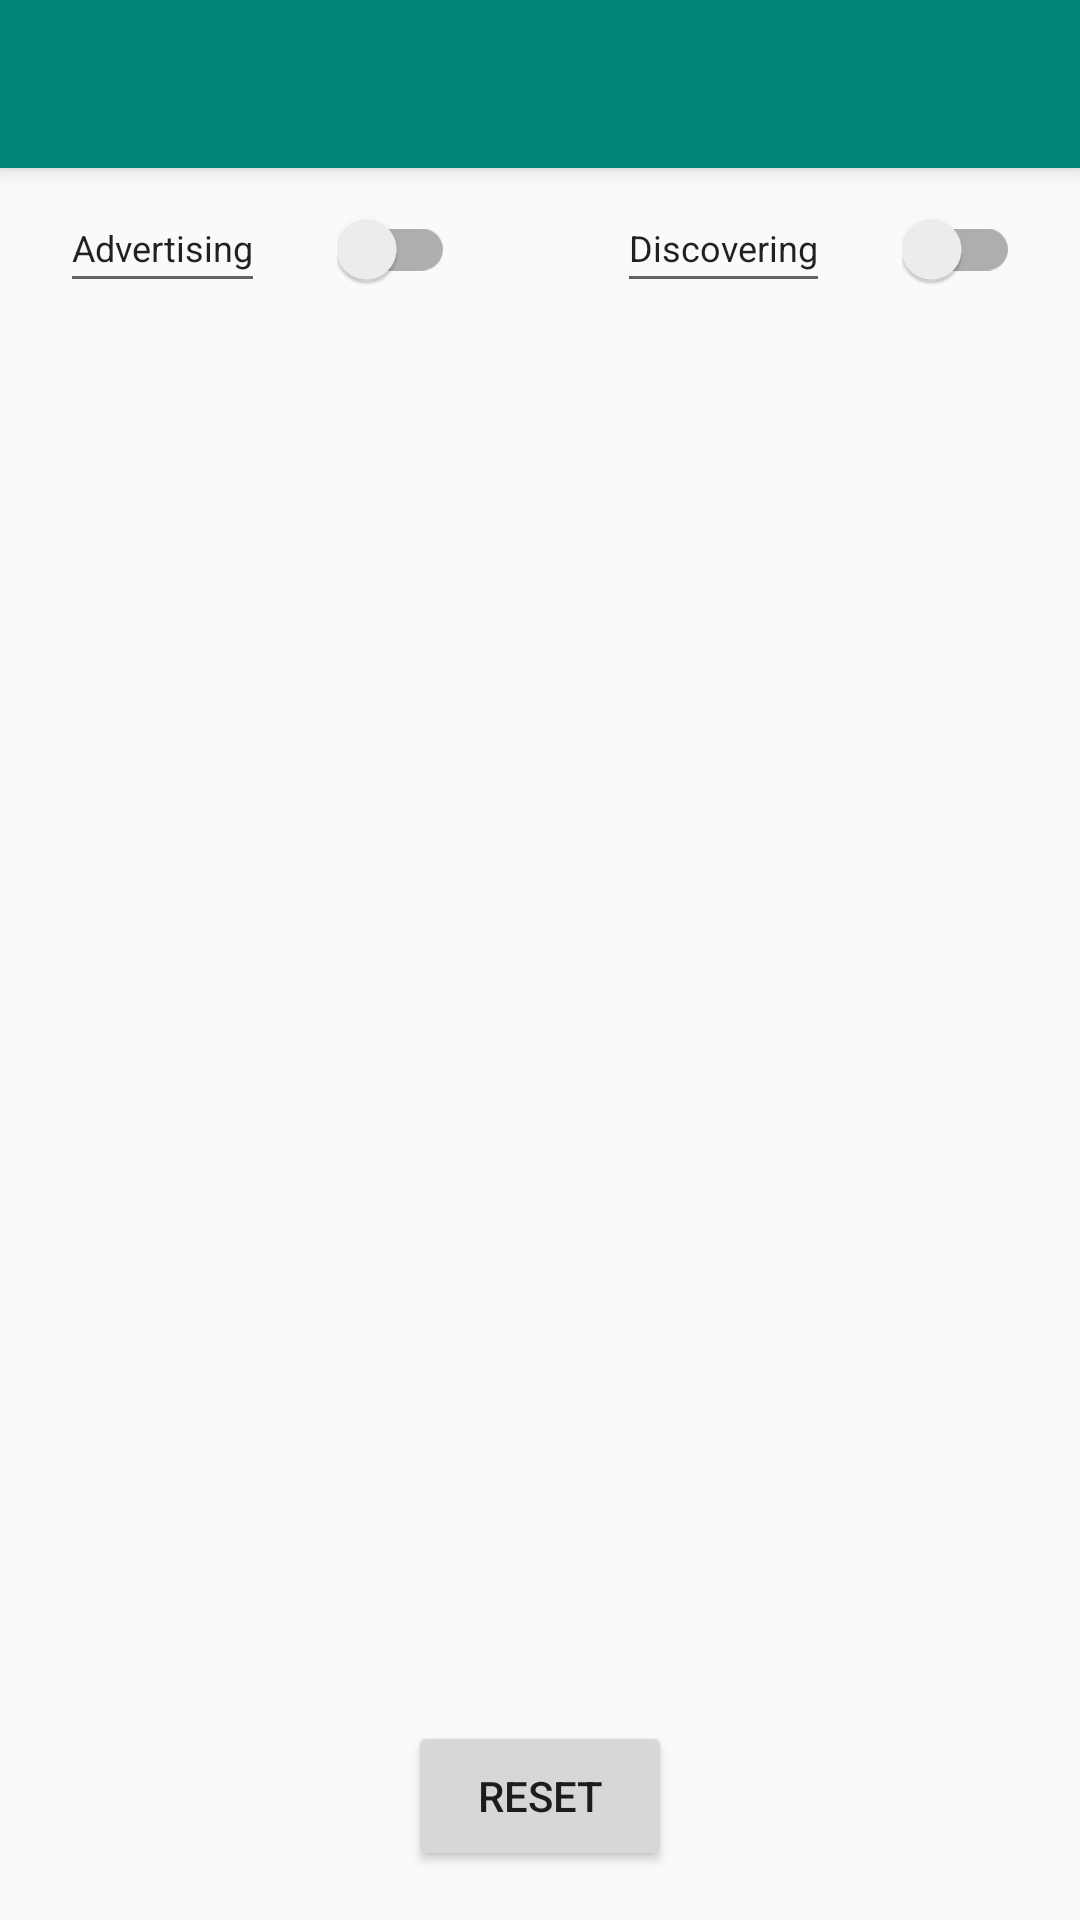

Here is an Android app screen rendered from its layout file. Give the layout XML and the strings, colors and styles it references.
<!-- AndroidManifest.xml: application theme AppTheme -->
<!-- res/layout/app_bar_home.xml -->
<?xml version="1.0" encoding="utf-8"?>

<android.support.design.widget.CoordinatorLayout xmlns:android="http://schemas.android.com/apk/res/android"
    xmlns:app="http://schemas.android.com/apk/res-auto"
    xmlns:tools="http://schemas.android.com/tools"
    android:layout_width="match_parent"
    android:layout_height="match_parent"
    tools:context=".ui.activities.home.HomeActivity">

    <android.support.design.widget.AppBarLayout
        android:layout_width="match_parent"
        android:layout_height="wrap_content"
        android:theme="@style/AppTheme.AppBarOverlay">

        <android.support.v7.widget.Toolbar
            android:id="@+id/toolbar"
            android:layout_width="match_parent"
            android:layout_height="?attr/actionBarSize"
            android:background="?attr/colorPrimary"
            app:popupTheme="@style/AppTheme.PopupOverlay" />

    </android.support.design.widget.AppBarLayout>

    <include layout="@layout/content_home" />


</android.support.design.widget.CoordinatorLayout>
<!-- res/layout/content_home.xml (included above) -->
<?xml version="1.0" encoding="utf-8"?>

<android.support.constraint.ConstraintLayout xmlns:android="http://schemas.android.com/apk/res/android"
    xmlns:app="http://schemas.android.com/apk/res-auto"
    xmlns:tools="http://schemas.android.com/tools"
    android:layout_width="match_parent"
    android:layout_height="match_parent"
    app:layout_behavior="@string/appbar_scrolling_view_behavior"
    tools:context=".ui.activities.home.HomeActivity"
    tools:showIn="@layout/app_bar_home">



    <EditText
        android:id="@+id/editText_advertising"
        android:layout_width="wrap_content"
        android:layout_height="40dp"
        android:layout_marginTop="8dp"
        android:layout_marginStart="20dp"
        android:layout_marginBottom="8dp"
        android:text="@string/edit_text_advertising"
        android:textSize="12sp"
        android:inputType="none"
        android:focusable="false"
        app:layout_constraintBottom_toTopOf="@+id/recycleViewDevices"
        app:layout_constraintTop_toTopOf="parent"
        app:layout_constraintLeft_toLeftOf="parent"
         />

    <android.support.v7.widget.SwitchCompat
        android:id="@+id/switch_advertising_home"
        android:layout_width="wrap_content"
        android:layout_height="30dp"
        android:layout_marginStart="24dp"
        android:layout_marginTop="12dp"
        android:checked="false"
        android:focusable="false"
        android:onClick="onSwitchAdvertising"
        app:layout_constraintStart_toEndOf="@+id/editText_advertising"
        app:layout_constraintTop_toTopOf="parent" />

    <EditText
        android:id="@+id/editText_discovering"
        android:layout_width="wrap_content"
        android:layout_height="40dp"
        android:layout_marginEnd="24dp"
        android:focusable="false"
        android:inputType="none"
        android:text="@string/edit_text_discovering"
        android:textSize="12sp"
        app:layout_constraintBottom_toBottomOf="@+id/editText_advertising"
        app:layout_constraintEnd_toStartOf="@+id/switch_discovery_home"
        app:layout_constraintTop_toTopOf="@+id/editText_advertising" />

    <android.support.v7.widget.SwitchCompat
        android:id="@+id/switch_discovery_home"
        android:layout_width="wrap_content"
        android:layout_height="30dp"
        android:layout_marginEnd="20dp"
        android:checked="false"
        android:onClick="onSwitchDiscovery"
        app:layout_constraintBottom_toBottomOf="@+id/switch_advertising_home"
        app:layout_constraintRight_toRightOf="parent"
        app:layout_constraintTop_toTopOf="@+id/switch_advertising_home"
        app:layout_constraintVertical_bias="0.0" />

    <android.support.v7.widget.RecyclerView
        android:id="@+id/recycleViewDevices"
        android:layout_width="0dp"
        android:layout_height="0dp"
        android:layout_marginStart="8dp"
        android:layout_marginTop="8dp"
        android:layout_marginEnd="8dp"
        android:layout_marginBottom="96dp"
        app:layout_constraintBottom_toBottomOf="parent"
        app:layout_constraintEnd_toEndOf="parent"
        app:layout_constraintStart_toStartOf="parent"
        app:layout_constraintTop_toBottomOf="@+id/switch_discovery_home" />


    <Button
        android:id="@+id/buttonUpdate"
        android:layout_width="wrap_content"
        android:layout_height="50dp"
        android:layout_marginStart="8dp"
        android:layout_marginTop="21dp"
        android:layout_marginEnd="8dp"
        android:layout_marginBottom="8dp"
        android:onClick="resetAll"
        android:text="@string/home_activity_button_discovery"
        app:layout_constraintBottom_toBottomOf="parent"
        app:layout_constraintEnd_toEndOf="parent"
        app:layout_constraintStart_toStartOf="parent"
        app:layout_constraintTop_toBottomOf="@+id/recycleViewDevices"
        />

        

</android.support.constraint.ConstraintLayout>
<!-- resources referenced by this layout -->
<resources>
  <string name="edit_text_advertising">Advertising</string>
  <string name="edit_text_discovering">Discovering</string>
  <string name="home_activity_button_discovery">RESET</string>
  <style name="AppTheme.AppBarOverlay" parent="ThemeOverlay.AppCompat.Dark.ActionBar" />
  <style name="AppTheme.PopupOverlay" parent="ThemeOverlay.AppCompat.Light" />
  <style name="AppTheme" parent="Theme.AppCompat.Light.DarkActionBar">
          
          <item name="colorPrimary">@color/colorPrimary</item>
          <item name="colorPrimaryDark">@color/colorPrimaryDark</item>
          <item name="colorAccent">@color/colorAccent</item>
  
          
          <item name="android:itemBackground">@color/white</item>
      </style>
  <color name="colorPrimary">#008577</color>
  <color name="colorPrimaryDark">#00574B</color>
  <color name="colorAccent">#D81B60</color>
  <color name="white">#ffffffff</color>
</resources>
